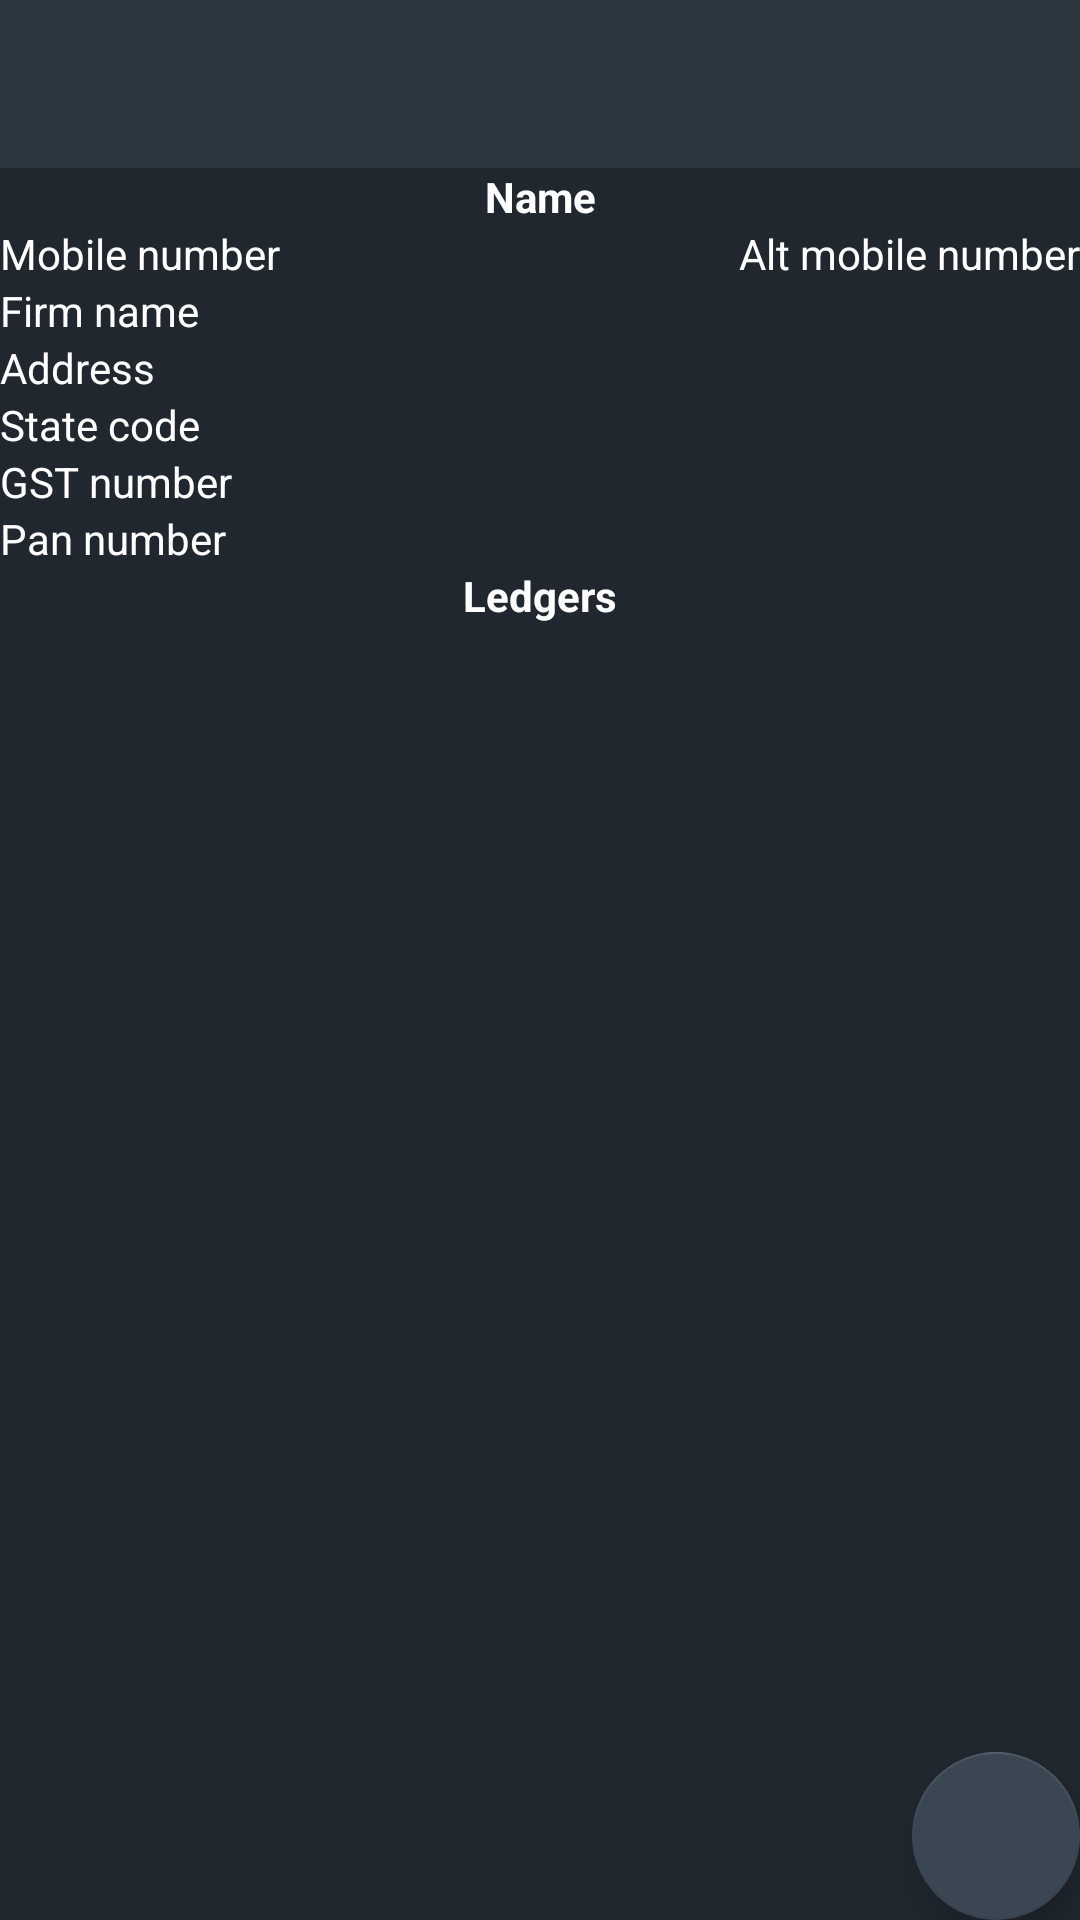

This screen was rendered from an Android layout file. Write that file and the resources it references.
<!-- AndroidManifest.xml: application theme AppTheme -->
<!-- res/layout/activity_view_buyer.xml -->
<?xml version="1.0" encoding="utf-8"?>
<layout xmlns:android="http://schemas.android.com/apk/res/android"
    xmlns:app="http://schemas.android.com/apk/res-auto"
    xmlns:tools="http://schemas.android.com/tools"
    tools:context=".Features.View.Buyer.ViewBuyer">

    <androidx.constraintlayout.widget.ConstraintLayout
        android:layout_width="match_parent"
        android:layout_height="match_parent"
        android:background="@color/colorPrimaryDark"
        >

        <androidx.appcompat.widget.Toolbar
            android:id="@+id/toolbar"
            android:layout_width="match_parent"
            android:layout_height="?attr/actionBarSize"
            android:background="@color/navigationHeadColor"
            android:theme="@style/overFlowMenuTheme"
            app:layout_constraintEnd_toEndOf="parent"
            app:layout_constraintStart_toStartOf="parent"
            app:layout_constraintTop_toTopOf="parent"
            app:popupTheme="@style/popupStyle" />

        <TextView
            android:id="@+id/name"
            android:layout_width="0dp"
            android:layout_height="wrap_content"
            android:text="@string/name"
            android:textColor="@color/white"
            android:gravity="center"
            android:textStyle="bold"
            android:transitionName="@string/nameTransition"
            android:layout_marginHorizontal="@dimen/_10sdp"
            android:layout_marginVertical="@dimen/_10sdp"
            app:layout_constraintTop_toBottomOf="@id/toolbar"
            app:layout_constraintEnd_toEndOf="parent"
            app:layout_constraintStart_toStartOf="parent" />

        <TextView
            android:id="@+id/mobileNumber"
            android:layout_width="0dp"
            android:layout_height="wrap_content"
            android:paddingVertical="@dimen/_10sdp"
            android:layout_marginHorizontal="@dimen/_10sdp"
            android:text="@string/mobileNumber"
            android:transitionName="@string/mobileNumberTransition"
            android:textColor="@color/white"
            
            android:textIsSelectable="true"
            app:layout_constraintEnd_toStartOf="@+id/altMobileNumber"
            app:layout_constraintStart_toStartOf="parent"
            app:layout_constraintTop_toBottomOf="@+id/name" />
        <TextView
            android:id="@+id/altMobileNumber"
            android:layout_width="0dp"
            android:layout_height="wrap_content"
            android:layout_marginHorizontal="@dimen/_10sdp"
            android:paddingVertical="@dimen/_10sdp"
            android:text="@string/altMobileNumber"
            android:transitionName="@string/altMobileNumberTransition"
            android:textColor="@color/white"
            
            android:gravity="end"
            android:textIsSelectable="true"
            app:layout_constraintStart_toEndOf="@id/mobileNumber"
            app:layout_constraintEnd_toEndOf="parent"
            app:layout_constraintTop_toBottomOf="@+id/name" />
        <TextView
            android:id="@+id/firmName"
            android:layout_width="0dp"
            android:layout_height="wrap_content"
            android:layout_marginHorizontal="@dimen/_10sdp"
            android:text="@string/firmName"
            android:textColor="@color/white"
            
            app:layout_constraintEnd_toEndOf="parent"
            app:layout_constraintStart_toStartOf="parent"
            app:layout_constraintTop_toBottomOf="@+id/mobileNumber" />
        <TextView
            android:id="@+id/address"
            android:layout_width="0dp"
            android:layout_height="wrap_content"
            android:layout_marginHorizontal="@dimen/_10sdp"
            android:layout_marginVertical="@dimen/_10sdp"
            android:text="@string/address"
            android:textColor="@color/white"
            
            app:layout_constraintEnd_toEndOf="parent"
            app:layout_constraintStart_toStartOf="parent"
            app:layout_constraintTop_toBottomOf="@+id/firmName" />
        <TextView
            android:id="@+id/stateCode"
            android:layout_width="0dp"
            android:layout_height="wrap_content"
            android:layout_marginHorizontal="@dimen/_10sdp"
            android:layout_marginVertical="@dimen/_10sdp"
            android:text="@string/stateCode"
            android:textColor="@color/white"
            
            app:layout_constraintEnd_toEndOf="parent"
            app:layout_constraintStart_toStartOf="parent"
            app:layout_constraintTop_toBottomOf="@+id/address" />
        <TextView
            android:id="@+id/gstNumber"
            android:layout_width="0dp"
            android:layout_height="wrap_content"
            android:layout_marginHorizontal="@dimen/_10sdp"
            android:layout_marginVertical="@dimen/_10sdp"
            android:text="@string/gstNumber"
            android:textColor="@color/white"
            
            app:layout_constraintEnd_toEndOf="parent"
            app:layout_constraintStart_toStartOf="parent"
            app:layout_constraintTop_toBottomOf="@+id/stateCode" />
        <TextView
            android:id="@+id/panNumber"
            android:layout_width="0dp"
            android:layout_height="wrap_content"
            android:layout_marginHorizontal="@dimen/_10sdp"
            android:layout_marginVertical="@dimen/_10sdp"
            android:text="@string/panNumber"
            android:textColor="@color/white"
            
            app:layout_constraintEnd_toEndOf="parent"
            app:layout_constraintStart_toStartOf="parent"
            app:layout_constraintTop_toBottomOf="@+id/gstNumber" />
        <TextView
            android:id="@+id/orders"
            android:layout_width="wrap_content"
            android:layout_height="wrap_content"
            android:layout_marginHorizontal="@dimen/_10sdp"
            android:layout_marginVertical="@dimen/_10sdp"
            android:text="@string/ledgers"
            android:textColor="@color/white"
            android:textSize="@dimen/_14sdp"
            android:textStyle="bold"
            app:layout_constraintEnd_toEndOf="parent"
            app:layout_constraintStart_toStartOf="parent"
            app:layout_constraintTop_toBottomOf="@+id/panNumber" />

        <androidx.recyclerview.widget.RecyclerView
            android:id="@+id/list"
            android:layout_width="match_parent"
            android:layout_height="0dp"
            app:layout_constraintBottom_toBottomOf="parent"
            app:layout_constraintEnd_toEndOf="parent"
            app:layout_constraintStart_toStartOf="parent"
            app:layout_constraintTop_toBottomOf="@+id/orders" />


        <com.google.android.material.floatingactionbutton.FloatingActionButton
            android:id="@+id/add"
            android:layout_width="wrap_content"
            android:layout_height="wrap_content"
            android:layout_margin="@dimen/_20sdp"
            android:src="@drawable/ic_add"
            app:backgroundTint="@color/fabColor"
            app:layout_constraintBottom_toBottomOf="parent"
            app:layout_constraintEnd_toEndOf="parent"
            app:tint="@color/white" />
    </androidx.constraintlayout.widget.ConstraintLayout>

</layout>
<!-- resources referenced by this layout -->
<resources>
  <color name="colorPrimaryDark">#20272F</color>
  <color name="fabColor">#3B4653</color>
  <color name="navigationHeadColor">#2D3742</color>
  <color name="white">#FFFFFF</color>
  <string name="address">Address</string>
  <string name="altMobileNumber">Alt mobile number</string>
  <string name="altMobileNumberTransition">altMobileNumberTransition</string>
  <string name="firmName">Firm name</string>
  <string name="gstNumber">GST number</string>
  <string name="ledgers">Ledgers</string>
  <string name="mobileNumber">Mobile number</string>
  <string name="mobileNumberTransition">mobileNumberTransition</string>
  <string name="name">Name</string>
  <string name="nameTransition">nameTransition</string>
  <string name="panNumber">Pan number</string>
  <string name="stateCode">State code</string>
  <style name="overFlowMenuTheme" parent="Theme.AppCompat.Light">
          <item name="android:actionMenuTextColor">@color/white</item>
          <item name="colorControlNormal">@color/white</item>
          <item name="android:textColor">@color/white</item>
          <item name="android:textColorPrimary">@color/white</item>
          <item name="popupMenuStyle">@style/popupStyle</item>
      </style>
  <style name="popupStyle" parent="ThemeOverlay.AppCompat.Light">
          <item name="android:popupBackground">@color/colorPrimary</item>
          <item name="android:colorBackground">@color/colorPrimary</item>
      </style>
  <style name="AppTheme" parent="Theme.MaterialComponents.Light.NoActionBar">
          
          <item name="colorPrimary">@color/colorPrimary</item>
          <item name="colorPrimaryDark">@color/colorPrimaryDark</item>
          <item name="colorAccent">@color/colorPrimaryDark</item>
      </style>
  <color name="colorPrimary">#8D9FB1</color>
</resources>
